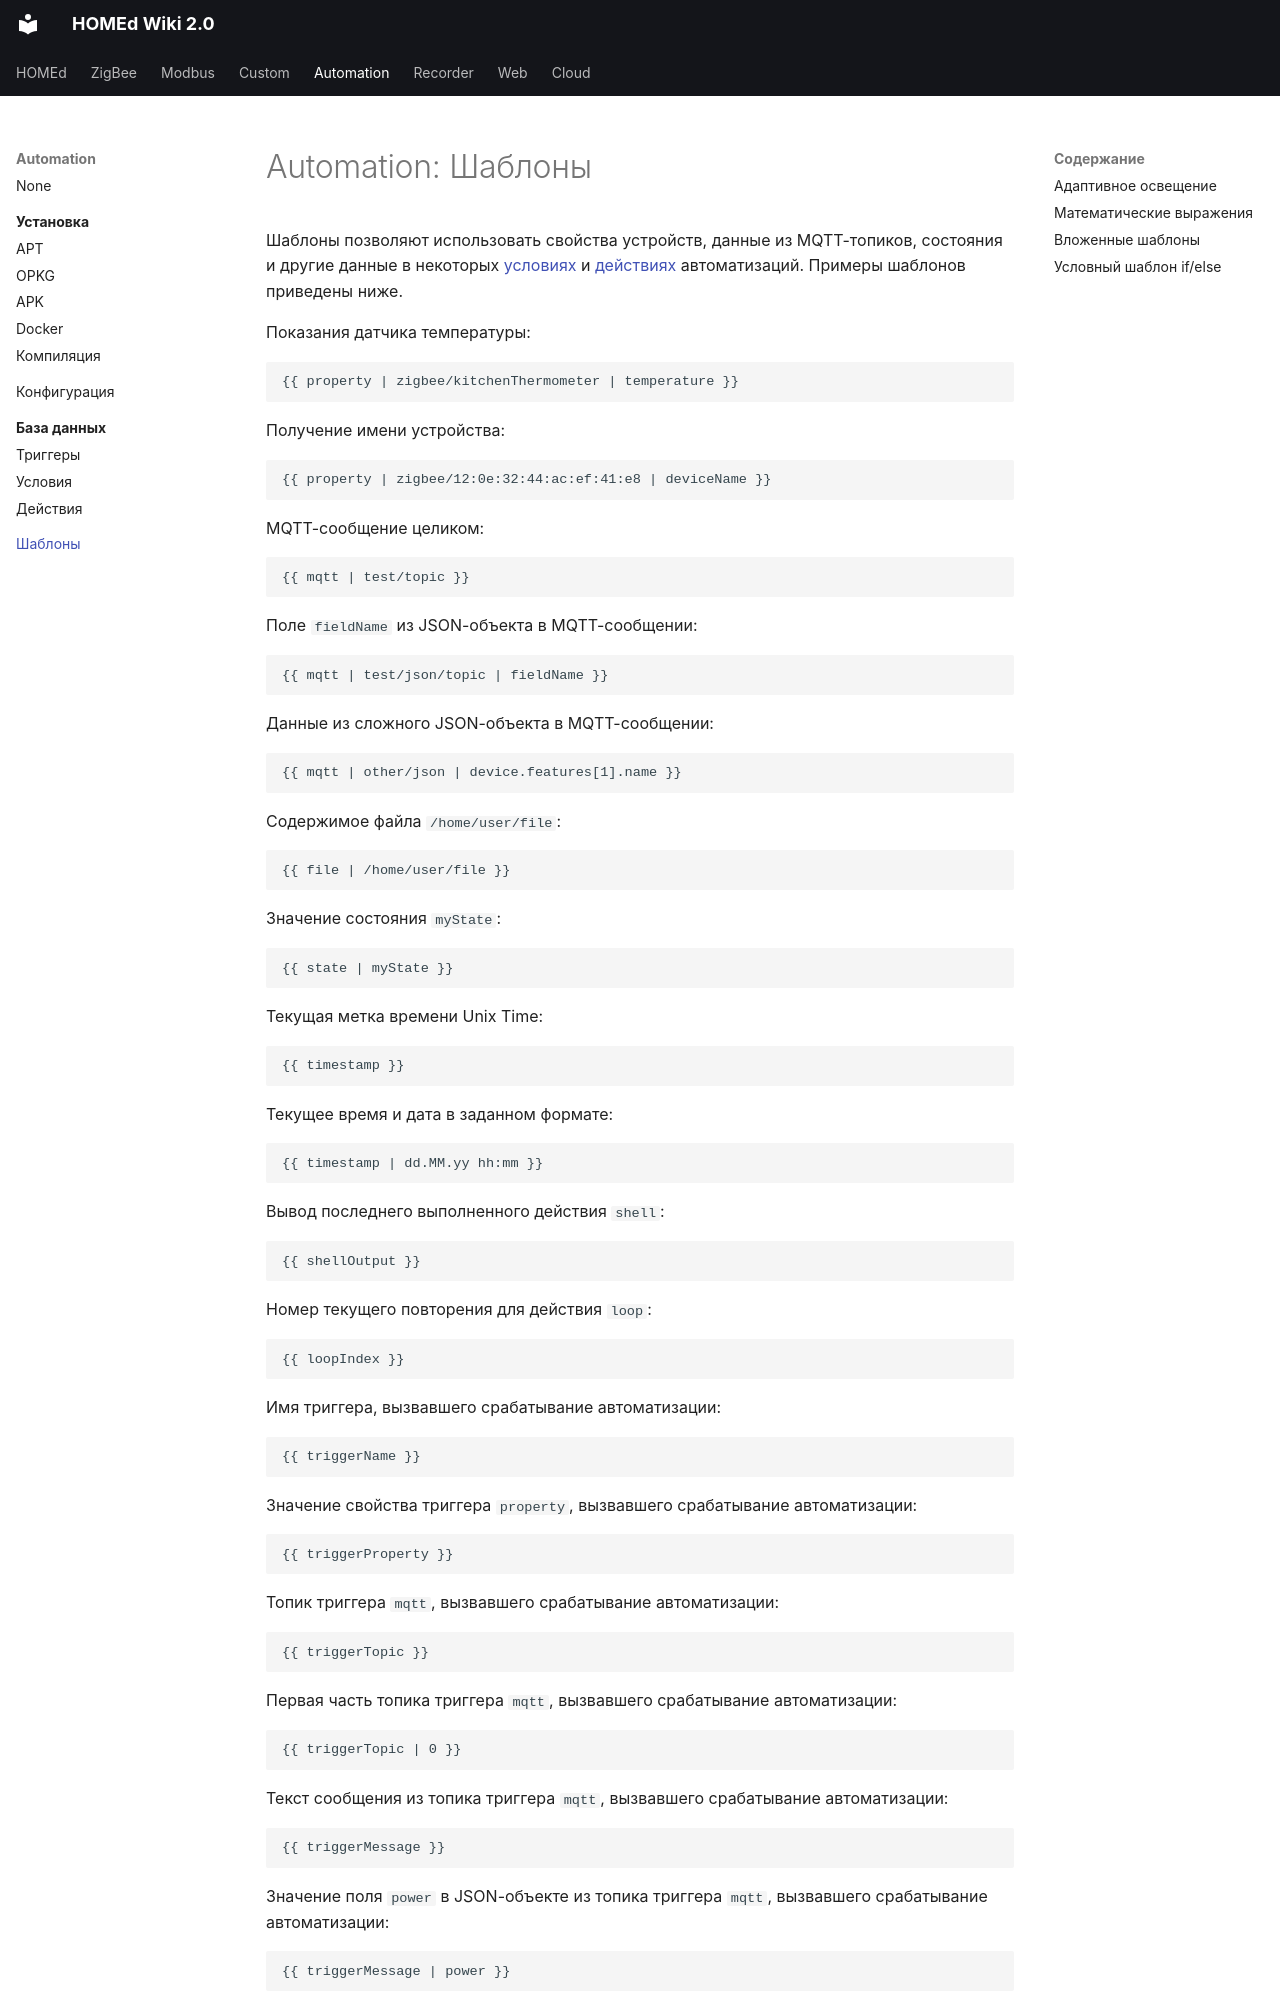

repository: u236/homed-wiki · page: automation/patterns/index.html · generator: mkdocs

---
title: 'Automation: Шаблоны'
---

# Automation: Шаблоны

Шаблоны позволяют использовать свойства устройств, данные из MQTT-топиков, состояния и другие данные в некоторых [условиях](/automation/database/conditions/) и [действиях](/automation/database/actions/) автоматизаций. Примеры шаблонов приведены ниже.

Показания датчика температуры:

```
{{ property | zigbee/kitchenThermometer | temperature }}
```

Получение имени устройства:

```
{{ property | zigbee/12:0e:32:44:ac:ef:41:e8 | deviceName }}
```

MQTT-сообщение целиком:

```
{{ mqtt | test/topic }}
```

Поле `fieldName` из JSON-объекта в MQTT-сообщении:

```
{{ mqtt | test/json/topic | fieldName }}
```

Данные из сложного JSON-объекта в MQTT-сообщении:

```
{{ mqtt | other/json | device.features[1].name }}
```

Содержимое файла `/home/user/file`:

```
{{ file | /home/user/file }}
```

Значение состояния `myState`:

```
{{ state | myState }}
```

Текущая метка времени Unix Time:

```
{{ timestamp }}
```

Текущее время и дата в заданном формате:

```
{{ timestamp | dd.MM.yy hh:mm }}
```

Вывод последнего выполненного действия `shell`:

```
{{ shellOutput }}
```

Номер текущего повторения для действия `loop`:

```
{{ loopIndex }}
```

Имя триггера, вызвавшего срабатывание автоматизации:

```
{{ triggerName }}
```

Значение свойства триггера `property`, вызвавшего срабатывание автоматизации:

```
{{ triggerProperty }}
```

Топик триггера `mqtt`, вызвавшего срабатывание автоматизации:

```
{{ triggerTopic }}
```

Первая часть топика триггера `mqtt`, вызвавшего срабатывание автоматизации:

```
{{ triggerTopic | 0 }}
```

Текст сообщения из топика триггера `mqtt`, вызвавшего срабатывание автоматизации:

```
{{ triggerMessage }}
```

Значение поля `power` в JSON-объекте из топика триггера `mqtt`, вызвавшего срабатывание автоматизации:

```
{{ triggerMessage | power }}
```
